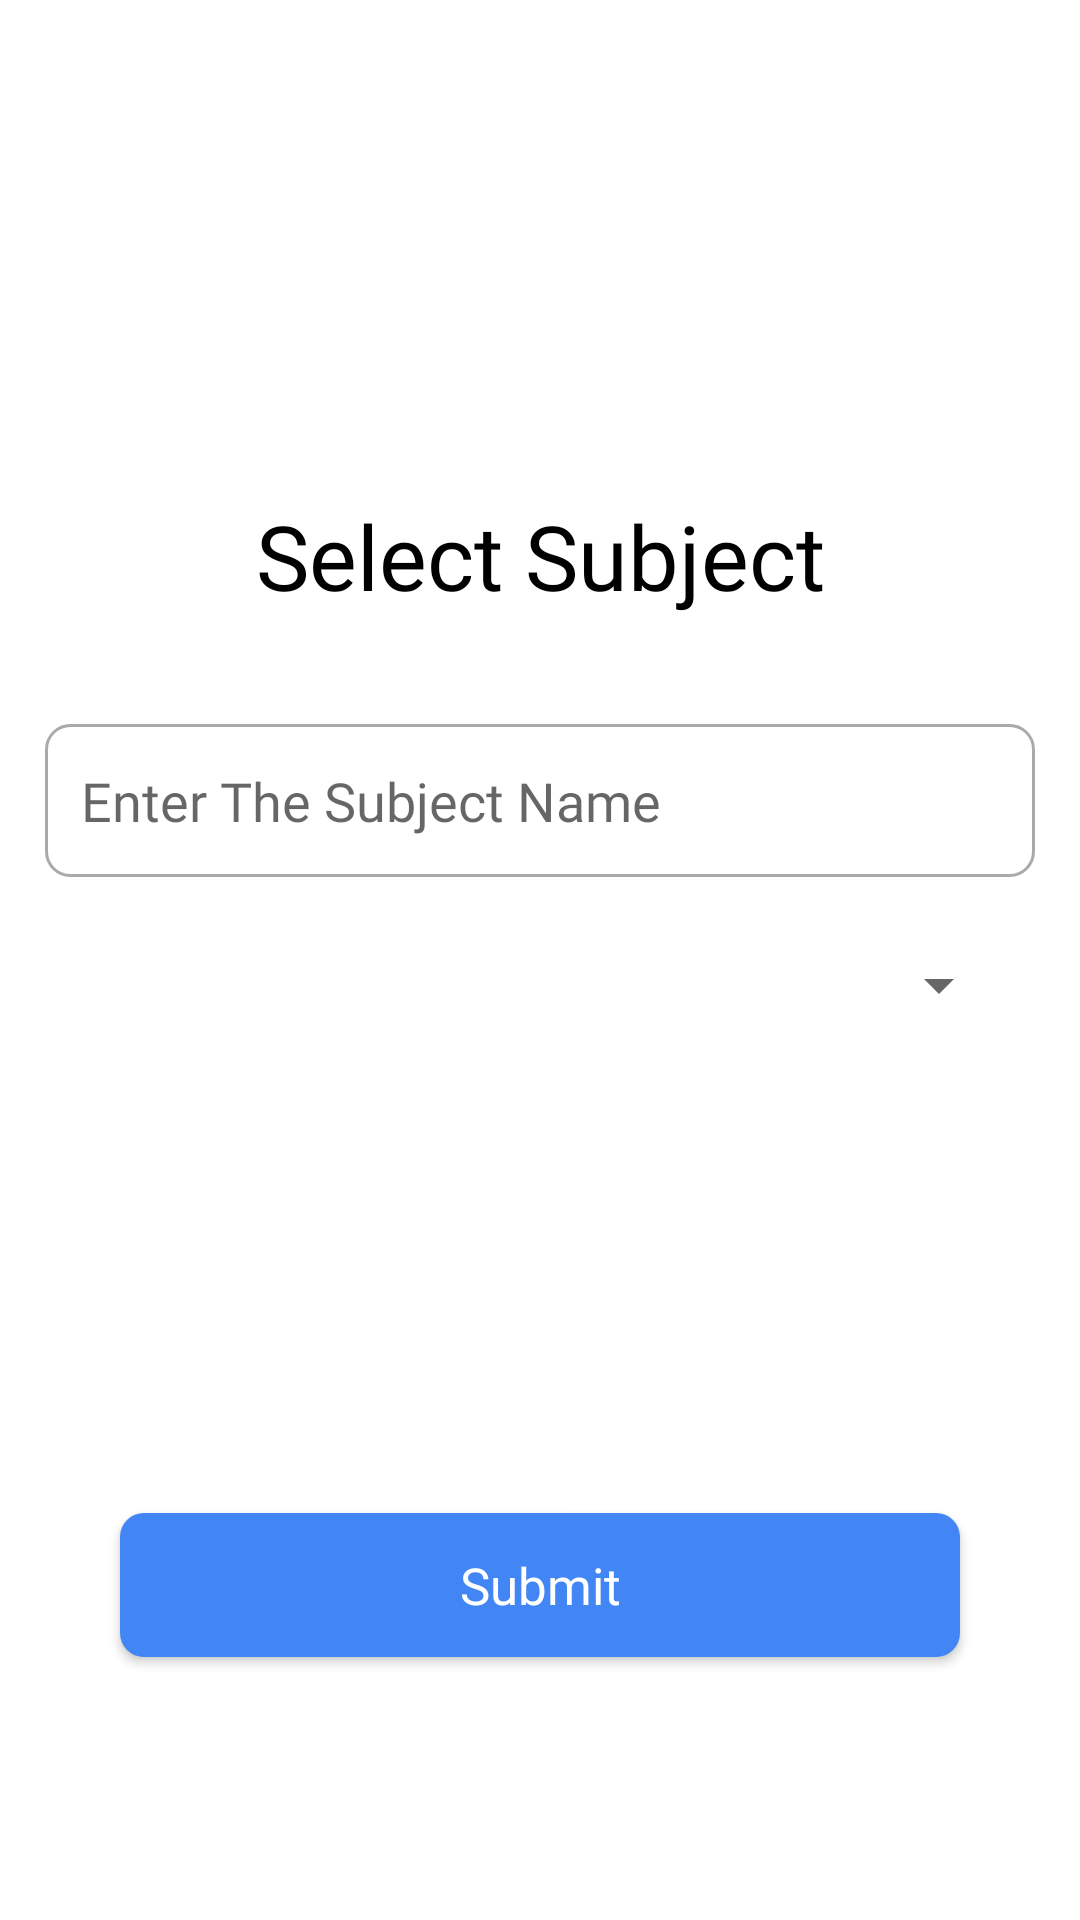

Reconstruct the res/layout file that produces this screen, plus the resources it refers to.
<!-- AndroidManifest.xml: application theme AppTheme -->
<!-- res/layout/activity_statistics_subject.xml -->
<?xml version="1.0" encoding="utf-8"?>
<android.support.constraint.ConstraintLayout xmlns:android="http://schemas.android.com/apk/res/android"
    xmlns:app="http://schemas.android.com/apk/res-auto"
    xmlns:tools="http://schemas.android.com/tools"
    android:layout_width="match_parent"
    android:layout_height="match_parent"
    android:background="@drawable/activity_background"
    tools:context=".StatisticsSubject"
    android:padding="15dp">


    <TextView
        android:id="@+id/StaticsubjectTextView"
        android:layout_width="wrap_content"
        android:layout_height="wrap_content"
        android:layout_marginTop="150dp"
        android:fontFamily="@font/roboto_medium"
        android:text="Select Subject"
        android:textColor="@color/Black"
        android:textSize="30sp"
        app:layout_constraintEnd_toEndOf="parent"
        app:layout_constraintStart_toStartOf="parent"
        app:layout_constraintTop_toTopOf="parent" />

    <Spinner
        android:id="@+id/StaticlopSpinner"
        android:layout_width="0dp"
        android:layout_height="40dp"
        android:layout_marginStart="8dp"
        android:layout_marginTop="16dp"
        android:layout_marginEnd="8dp"
        android:paddingStart="15dp"
        android:paddingLeft="15dp"
        android:paddingEnd="15dp"
        android:paddingRight="15dp"
        app:layout_constraintEnd_toEndOf="parent"
        app:layout_constraintStart_toStartOf="parent"
        app:layout_constraintTop_toBottomOf="@+id/StaticsubjectEditText" />

    <AutoCompleteTextView
        android:id="@+id/StaticsubjectEditText"
        android:layout_width="0dp"
        android:layout_height="51dp"
        android:layout_marginTop="36dp"
        android:background="@drawable/input_background"
        android:completionThreshold="1"
        android:ems="10"
        android:fontFamily="@font/roboto_medium"
        android:hint="Enter The Subject Name"
        android:inputType="textPersonName"
        android:padding="12dp"
        app:layout_constraintEnd_toEndOf="parent"
        app:layout_constraintStart_toStartOf="parent"
        app:layout_constraintTop_toBottomOf="@+id/StaticsubjectTextView" />


    <Button
        android:id="@+id/StaticButton"
        android:layout_width="0dp"
        android:layout_height="wrap_content"
        android:layout_marginLeft="25dp"
        android:layout_marginTop="156dp"
        android:layout_marginRight="25dp"
        android:background="@drawable/button_border_radius"
        android:fontFamily="@font/roboto_medium"
        android:text="Submit"
        android:textAllCaps="false"
        android:textColor="@android:color/background_light"
        android:textSize="17sp"
        app:layout_constraintEnd_toEndOf="parent"
        app:layout_constraintStart_toStartOf="parent"
        app:layout_constraintTop_toBottomOf="@+id/StaticlopSpinner" />

    <ProgressBar
        android:id="@+id/progressBarStisticsSubject"
        style="?android:attr/progressBarStyle"
        android:layout_width="wrap_content"
        android:layout_height="wrap_content"
        android:indeterminate="true"
        android:visibility="invisible"
        app:layout_constraintEnd_toEndOf="parent"
        app:layout_constraintStart_toStartOf="parent"
        app:layout_constraintTop_toTopOf="parent" />


</android.support.constraint.ConstraintLayout>
<!-- resources referenced by this layout -->
<resources>
  <color name="Black">#000000</color>
  <!-- drawable activity_background (drawable) -->
  <?xml version="1.0" encoding="utf-8"?>
  <shape xmlns:android="http://schemas.android.com/apk/res/android">
  
      <solid android:color="@android:color/background_light" />
  
  
  </shape>
  <!-- drawable button_border_radius (drawable) -->
  <?xml version="1.0" encoding="utf-8"?>
  <shape xmlns:android="http://schemas.android.com/apk/res/android">
  
      <corners android:radius="8dp"/>
      <solid android:color="#4285F4"/>
  
  </shape>
  <!-- drawable input_background (drawable) -->
  <?xml version="1.0" encoding="utf-8"?>
  <shape xmlns:android="http://schemas.android.com/apk/res/android">
  
      <solid android:color="@android:color/background_light" />
      <stroke android:color="@android:color/darker_gray" android:width="1dp"/>
      <corners android:radius="8dp"/>
  
  </shape>
  <style name="AppTheme" parent="Theme.AppCompat.Light.NoActionBar">
          
          <item name="colorPrimary">@color/colorPrimary</item>
          <item name="colorPrimaryDark">@color/colorPrimaryDark</item>
          <item name="colorAccent">@color/colorAccent</item>
      </style>
  <color name="colorPrimary">#4285f4</color>
  <color name="colorPrimaryDark">#dcdcdc</color>
  <color name="colorAccent">#4285f4</color>
</resources>
